Run: headless pygame with SDL's dummy video driver; simulated clock (each Clock.tick advances the game by its frame time, no real sleeping); random seed 0; keys injected as events and as key.get_pressed() state; no mouse input.
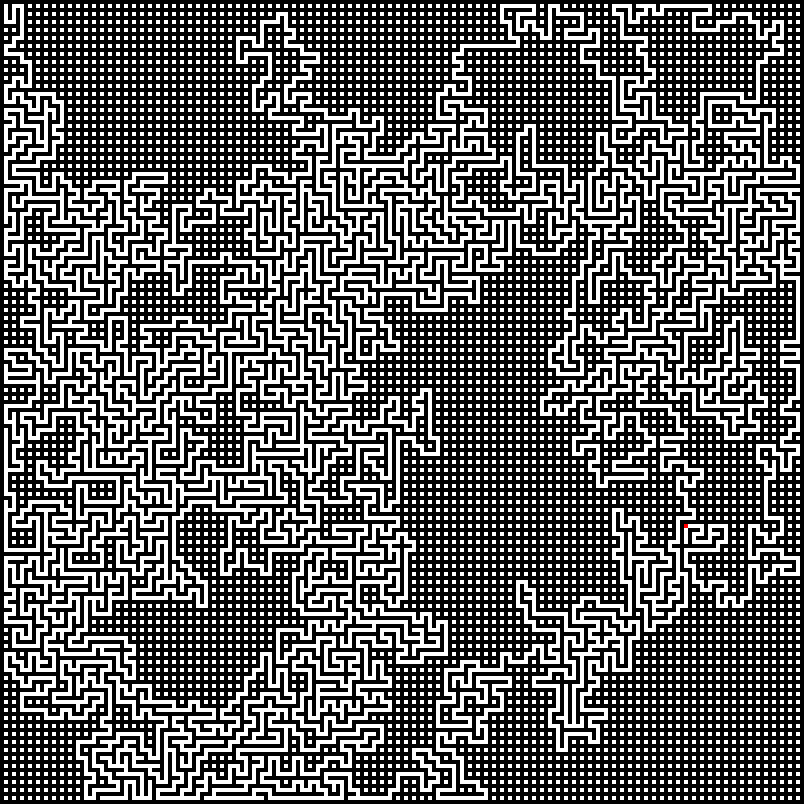
Frame 1 of 2 · flips 1–60 · no input
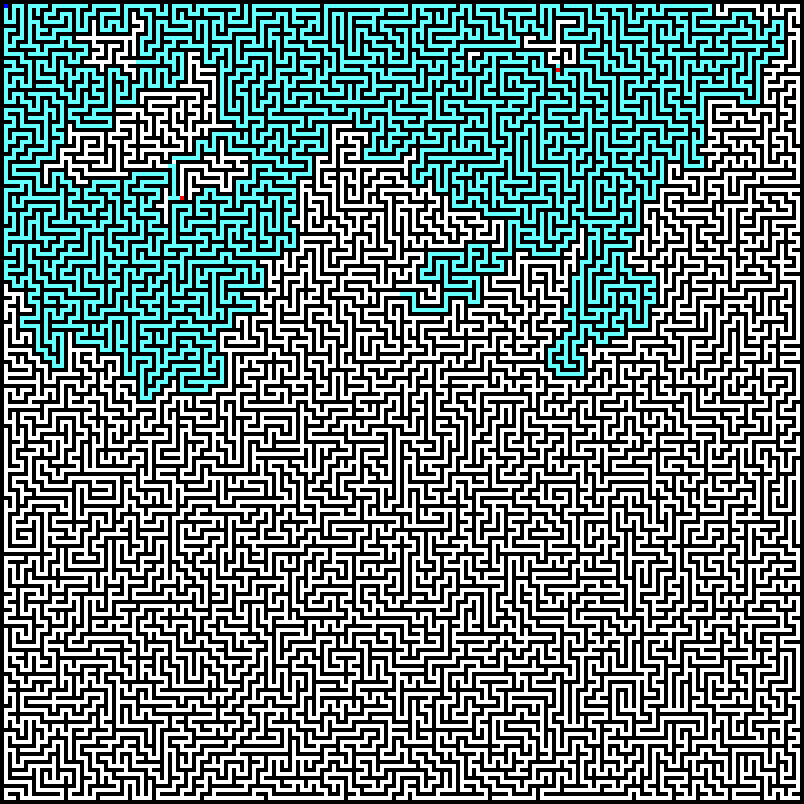
Frame 2 of 2 · flips 61–180 · tapped SPACE, RETURN · held RIGHT (→), D

The pygame program that drew these frames:

import pygame
import random
import sys
import threading
import time
from operator import attrgetter

cell_size = 4
grid = (199, 199)
time_delay = 0
wait_num = 10000
start_cell = None
goal_cell = None

cells = []
running = True
display_size = (
    grid[0] * cell_size + cell_size * 2,
    grid[1] * cell_size + cell_size * 2,
)

# Initialize pygame
pygame.init()
surface = pygame.display.set_mode(display_size)


class Cell:
    def __init__(self, x, y, index):
        self.x = x
        self.y = y
        self.size = cell_size
        self.color = "white"
        self.index = index
        self.visited = False

        self.f = 0
        self.g = 0
        self.h = 0

    def __str__(self):
        return str(vars(self))

    def update_color(self):
        if self.index == 0:
            self.color = "blue"
        else:
            self.color = (
                100,
                255,
                255,
            )

    def draw(self):
        pygame.draw.rect(surface, self.color, (self.x, self.y, cell_size, cell_size))


def create_cells():
    for y in range(cell_size, grid[1] * cell_size + cell_size, cell_size):
        for x in range(cell_size, grid[0] * cell_size + cell_size, cell_size):
            if (x / cell_size) % 2 == 0 or (y / cell_size) % 2 == 0:
                cells.append(None)
                continue

            index = coords_to_index(x, y)
            cells.append(Cell(x, y, index))


def find_neighbours(cell, cell_spacing):
    neighbours = []

    left = cell_size
    right = display_size[0] - cell_size
    top = cell_size
    bottom = display_size[1] - cell_size

    def add_neighbour(index):
        if cells[index] != None and not getattr(cells[index], "visited", False):
            neighbours.append(cells[index])

    if cell.x - cell_spacing * cell_size >= left:
        add_neighbour(int(cell.index - cell_spacing))

    if cell.x + cell_spacing * cell_size < right:
        add_neighbour(int(cell.index + cell_spacing))

    if cell.y - cell_spacing * cell_size >= top:
        add_neighbour(int(cell.index - grid[0] * cell_spacing))

    if cell.y + cell_spacing * cell_size < bottom:
        add_neighbour(int(cell.index + grid[0] * cell_spacing))

    return neighbours


def coords_to_index(x, y):
    return int((x / cell_size - 1) + grid[0] * (y / cell_size - 1))


def depth_first_search():
    cell_stack = []

    start_cell.visited = True
    cell_stack.append(start_cell)

    while len(cell_stack) > 0:
        current_cell = cell_stack.pop()
        current_cell.color = "red"
        neighbours = find_neighbours(current_cell, 2)

        if time_delay > 0:
            time.sleep(time_delay)
        elif wait_num > 0:
            wait()

        current_cell.color = "white"

        if len(neighbours) == 0:
            continue

        cell_stack.append(current_cell)

        random_index = random.randrange(len(neighbours))
        random_cell = neighbours[random_index]

        x = int(current_cell.x + (random_cell.x - current_cell.x) / 2)
        y = int(current_cell.y + (random_cell.y - current_cell.y) / 2)
        index = coords_to_index(x, y)

        cells[index] = Cell(x, y, index)

        random_cell.visited = True
        cell_stack.append(random_cell)

    for cell in cells:
        if cell != None:
            del cell.visited


def a_star():
    open_list = [start_cell]
    closed_list = []

    while len(open_list) > 0:
        current_cell = min(open_list, key=attrgetter("f"))
        open_list.remove(current_cell)
        closed_list.append(current_cell)
        current_cell.color = "red"

        if same_position(current_cell, goal_cell):
            return

        neighbours = find_neighbours(current_cell, 1)
        for neighbour in neighbours:
            if neighbour in closed_list:
                continue

            neighbour.g = current_cell.g + 1
            neighbour.h = compute_h(neighbour)
            neighbour.f = neighbour.g + neighbour.h
            neighbour.parent = current_cell
            neighbour.update_color()

            for open_cell in open_list:
                if same_position(neighbour, open_cell) and neighbour.g > open_cell.g:
                    continue

            open_list.append(neighbour)

        if time_delay > 0:
            time.sleep(time_delay)
        elif wait_num > 0:
            wait()

        current_cell.update_color()


def compute_h(source):
    return abs(source.x - goal_cell.x) + abs(source.y - goal_cell.y)


def trace_path():
    current_cell = goal_cell

    while current_cell.index > 1:
        current_cell = current_cell.parent

        if current_cell.index > 0:
            current_cell.color = "yellow"

        if time_delay > 0:
            time.sleep(time_delay)
        elif wait_num > 0:
            wait()


def same_position(cell1, cell2):
    if (cell1.x, cell1.y) == (cell2.x, cell2.y):
        return True
    else:
        return False


def thread_target():
    global start_cell
    global goal_cell

    create_cells()
    start_cell = cells[0]
    goal_cell = cells[len(cells) - 1]

    depth_first_search()
    a_star()
    trace_path()


def wait():
    for _ in range(wait_num):
        pass


thread = threading.Thread(target=thread_target, daemon=True)
thread.start()


# Program Loop
while running:
    for event in pygame.event.get():
        if event.type == pygame.QUIT:
            running = False

    for cell in cells:
        if cell != None:
            cell.draw()

    pygame.display.flip()

pygame.quit()
sys.exit()
